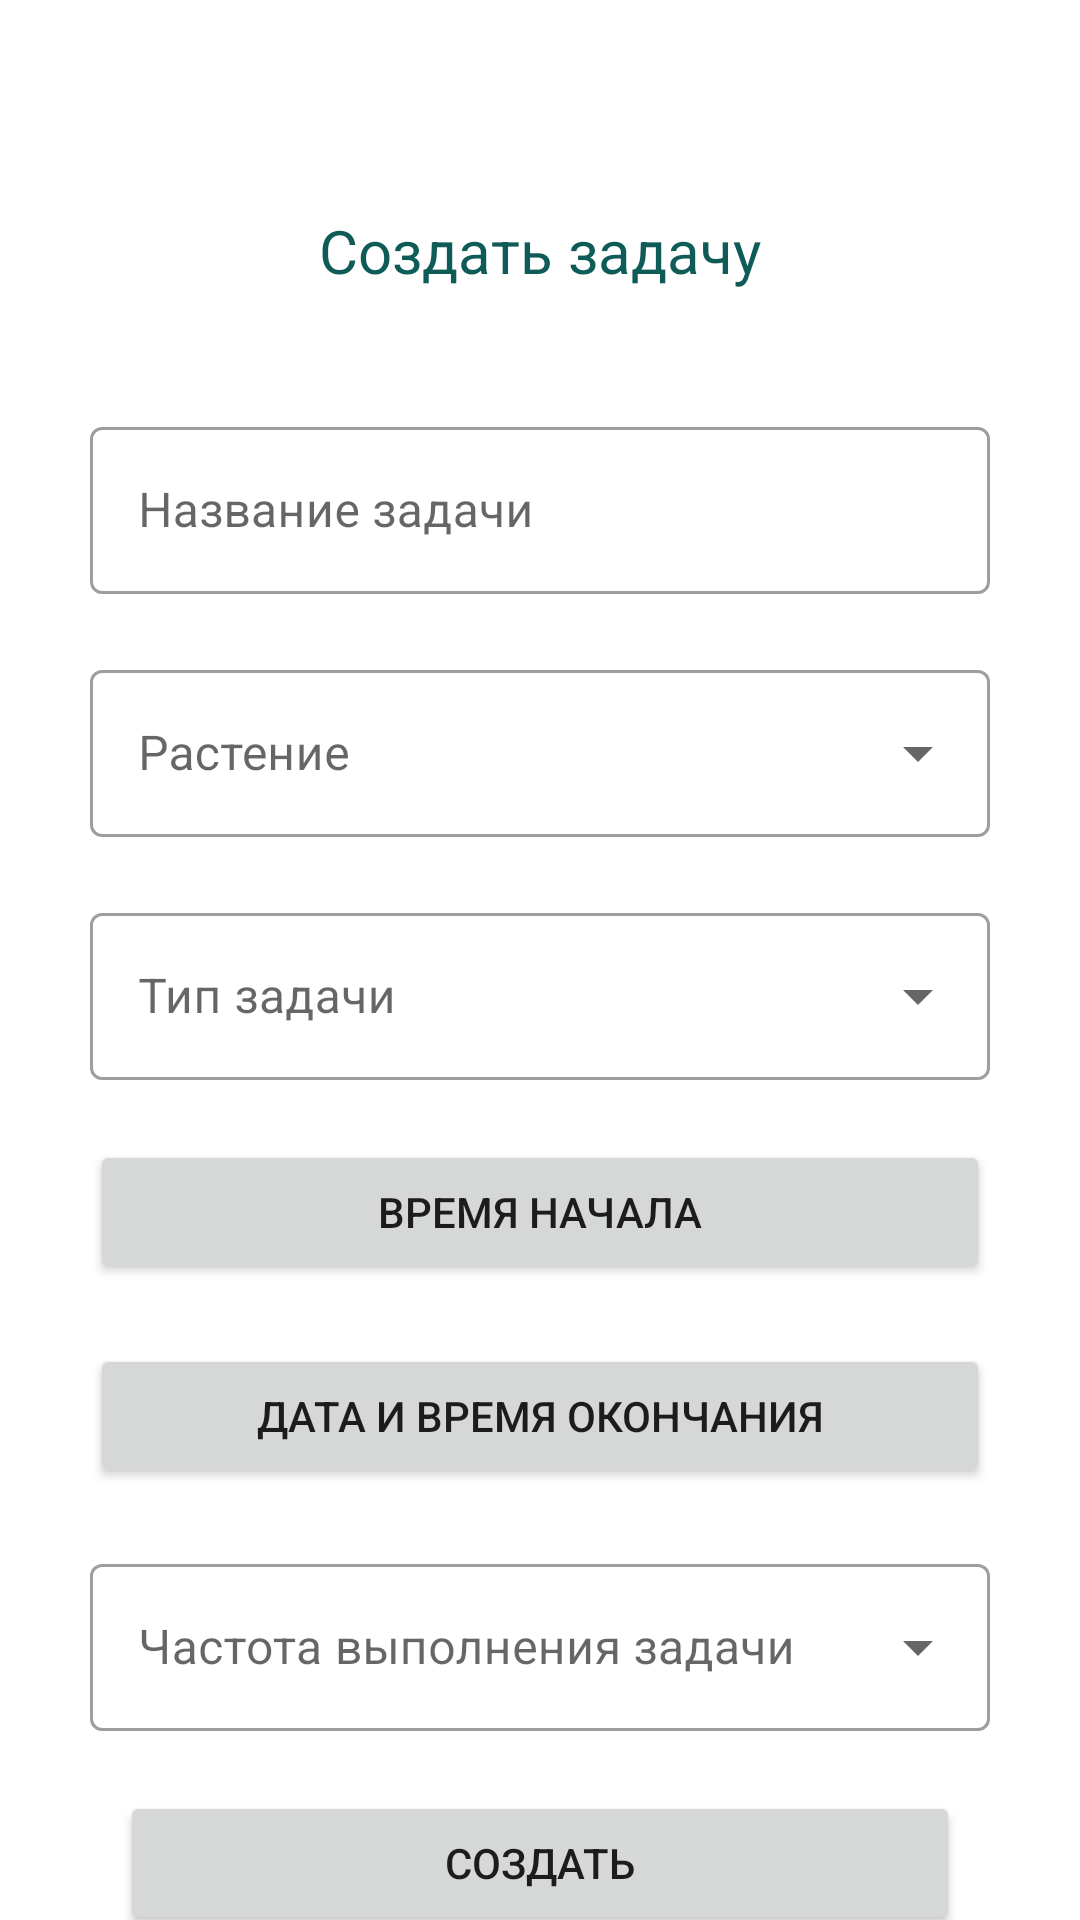

Reconstruct the res/layout file that produces this screen, plus the resources it refers to.
<!-- AndroidManifest.xml: application theme Theme.Test1 -->
<!-- res/layout/task_registration.xml -->
<?xml version="1.0" encoding="utf-8"?>
<FrameLayout xmlns:android="http://schemas.android.com/apk/res/android"
    xmlns:app="http://schemas.android.com/apk/res-auto"
    xmlns:tools="http://schemas.android.com/tools"
    android:id="@+id/fragment_task_registration"
    android:layout_width="match_parent"
    android:layout_height="match_parent"

    tools:context=".ui.notifications.TaskRegistrationFragment">

    <androidx.constraintlayout.widget.ConstraintLayout
        android:layout_width="match_parent"
        android:layout_height="wrap_content"
        android:layout_gravity="center_horizontal">

        <Button
            android:id="@+id/btn_back_reg_task"
            style="?android:attr/borderlessButtonStyle"
            android:layout_width="30dp"
            android:layout_height="30dp"
            android:layout_margin="10dp"
            android:background="@drawable/back_svgrepo_com"
            android:backgroundTint="@color/white"
            android:textColor="@color/main_green"
            app:layout_constraintStart_toStartOf="parent"
            app:layout_constraintTop_toTopOf="parent" />

        <TextView
            android:id="@+id/textView9"
            android:layout_width="wrap_content"
            android:layout_height="wrap_content"
            android:layout_marginTop="60dp"
            android:text="Создать задачу"
            android:textColor="@color/main_green"
            android:textSize="20sp"
            app:layout_constraintEnd_toEndOf="parent"
            app:layout_constraintStart_toStartOf="parent"
            app:layout_constraintTop_toTopOf="@+id/btn_back_reg_task" />

        <com.google.android.material.textfield.TextInputLayout
            android:id="@+id/textInputLayout5"
            style="@style/Widget.MaterialComponents.TextInputLayout.OutlinedBox"
            android:layout_width="300dp"
            android:layout_height="wrap_content"
            android:layout_marginTop="40dp"
            app:layout_constraintEnd_toEndOf="parent"
            app:layout_constraintStart_toStartOf="parent"
            app:layout_constraintTop_toBottomOf="@+id/textView9">

            <com.google.android.material.textfield.TextInputEditText
                android:id="@+id/name_reg_task"
                android:layout_width="match_parent"
                android:layout_height="wrap_content"
                android:hint="Название задачи"
                android:inputType="text"
                android:maxLength="20"
                app:endIconMode="clear_text" />
        </com.google.android.material.textfield.TextInputLayout>

        <com.google.android.material.textfield.TextInputLayout
            android:id="@+id/textInputLayout9"
            style="@style/Widget.MaterialComponents.TextInputLayout.OutlinedBox.ExposedDropdownMenu"
            android:layout_width="300dp"
            android:layout_height="wrap_content"
            android:layout_marginTop="20dp"
            app:layout_constraintEnd_toEndOf="parent"
            app:layout_constraintStart_toStartOf="parent"
            app:layout_constraintTop_toBottomOf="@+id/textInputLayout5">

            <AutoCompleteTextView
                android:id="@+id/plant_reg_task"
                android:layout_width="match_parent"
                android:layout_height="wrap_content"
                android:hint="Растение"
                android:inputType="none" />

        </com.google.android.material.textfield.TextInputLayout>

        <com.google.android.material.textfield.TextInputLayout
            android:id="@+id/textInputLayout6"
            style="@style/Widget.MaterialComponents.TextInputLayout.OutlinedBox.ExposedDropdownMenu"
            android:layout_width="300dp"
            android:layout_height="wrap_content"
            android:layout_marginTop="20dp"
            app:layout_constraintEnd_toEndOf="parent"
            app:layout_constraintStart_toStartOf="parent"
            app:layout_constraintTop_toBottomOf="@id/textInputLayout9">

            <AutoCompleteTextView
                android:id="@+id/type_reg_task"
                android:layout_width="match_parent"
                android:layout_height="wrap_content"
                android:hint="Тип задачи"
                android:inputType="none" />

        </com.google.android.material.textfield.TextInputLayout>

        <Button
            android:id="@+id/time_start_task"
            android:layout_width="300dp"
            android:layout_height="wrap_content"
            android:layout_marginTop="20dp"
            android:text="Время начала"
            app:layout_constraintEnd_toEndOf="parent"
            app:layout_constraintStart_toStartOf="parent"
            app:layout_constraintTop_toBottomOf="@+id/textInputLayout6">
        </Button>

        <Button
            android:id="@+id/date_end_task"
            android:layout_width="300dp"
            android:layout_height="wrap_content"
            android:layout_marginTop="20dp"
            android:text="Дата и время окончания"
            app:layout_constraintEnd_toEndOf="parent"
            app:layout_constraintStart_toStartOf="parent"
            app:layout_constraintTop_toBottomOf="@+id/time_start_task">
        </Button>

        <com.google.android.material.textfield.TextInputLayout
            android:id="@+id/textInputLayout8"
            style="@style/Widget.MaterialComponents.TextInputLayout.OutlinedBox.ExposedDropdownMenu"
            android:layout_width="300dp"
            android:layout_height="wrap_content"
            android:layout_marginTop="20dp"
            app:layout_constraintEnd_toEndOf="parent"
            app:layout_constraintStart_toStartOf="parent"
            app:layout_constraintTop_toBottomOf="@+id/date_end_task">

            <AutoCompleteTextView
                android:id="@+id/period_reg_task"
                android:layout_width="match_parent"
                android:layout_height="wrap_content"
                android:hint="Частота выполнения задачи"
                android:inputType="none" />

        </com.google.android.material.textfield.TextInputLayout>

        <Button
            android:id="@+id/btn_save_reg_task"
            android:layout_width="match_parent"
            android:layout_height="wrap_content"
            android:layout_marginVertical="20dp"
            android:layout_marginHorizontal="40dp"
            app:cornerRadius = "30dp"
            android:text="Создать"
            app:layout_constraintEnd_toEndOf="parent"
            app:layout_constraintStart_toStartOf="parent"
            app:layout_constraintTop_toBottomOf="@+id/textInputLayout8" />

    </androidx.constraintlayout.widget.ConstraintLayout>
</FrameLayout>
<!-- resources referenced by this layout -->
<resources>
  <color name="main_green">#0F5B57</color>
  <color name="white">#ffffff</color>
  <style name="Theme.Test1" parent="Theme.MaterialComponents.DayNight.NoActionBar">
          
          <item name="colorPrimary">@color/main_green</item>
          <item name="colorPrimaryVariant">@color/purple_700</item>
          <item name="colorOnPrimary">@color/white</item>
          
          <item name="colorSecondary">@color/main_brown</item>
          <item name="colorSecondaryVariant">@color/teal_700</item>
          <item name="colorOnSecondary">@color/black</item>
          
          <item name="android:statusBarColor">@color/main_green</item>
          
      </style>
  <color name="purple_700">#FF3700B3</color>
  <color name="main_brown">#5B444B</color>
  <color name="teal_700">#FF018786</color>
  <color name="black">#FF000000</color>
</resources>
